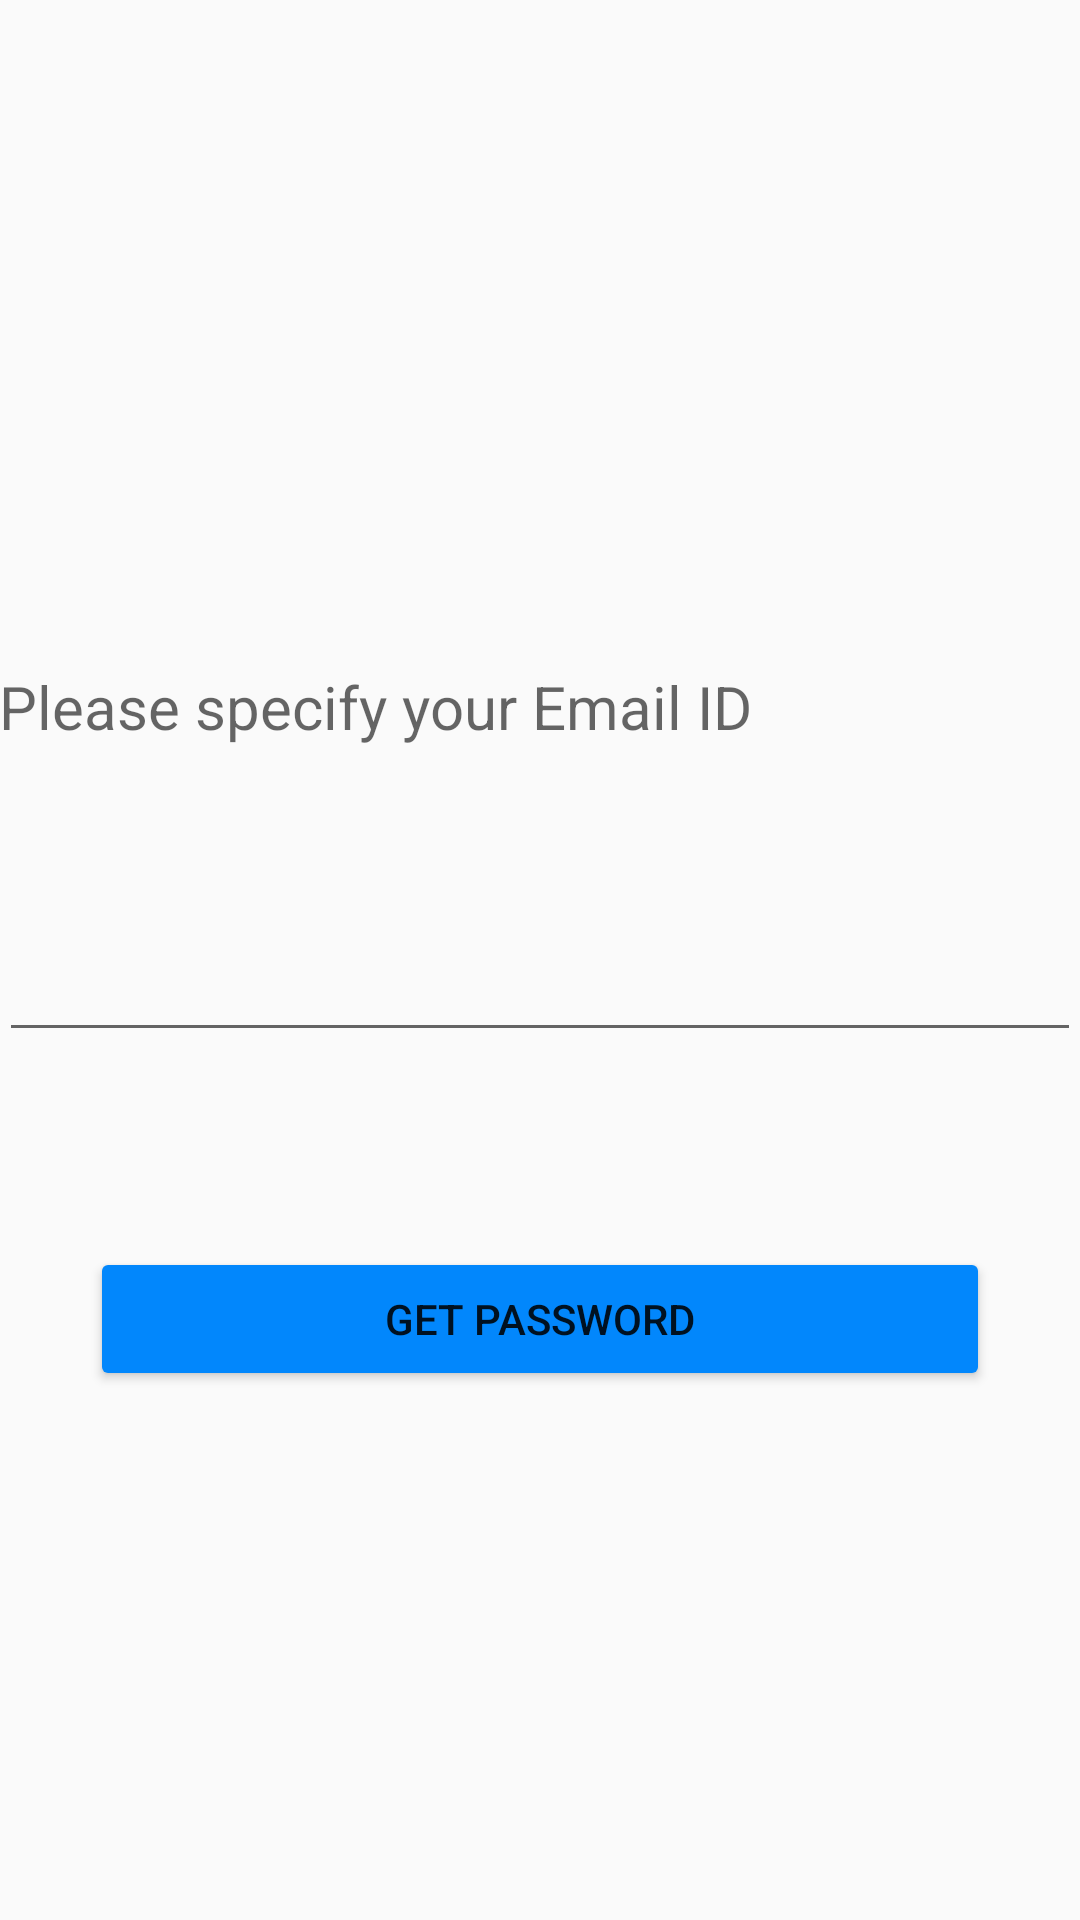

Here is an Android app screen rendered from its layout file. Give the layout XML and the strings, colors and styles it references.
<!-- AndroidManifest.xml: application theme AppTheme -->
<!-- res/layout/activity_forgot_password.xml -->
<?xml version="1.0" encoding="utf-8"?>

<RelativeLayout xmlns:android="http://schemas.android.com/apk/res/android"
    xmlns:tools="http://schemas.android.com/tools" android:layout_width="match_parent"
    android:layout_height="match_parent" android:paddingLeft="@dimen/activity_horizontal_margin"
    android:paddingRight="@dimen/activity_horizontal_margin"
    android:paddingTop="@dimen/activity_vertical_margin"
    android:paddingBottom="@dimen/activity_vertical_margin"
    tools:context="com.example.dinesh.forcetexter.ForgotPasswordActivity">

    <android.support.design.widget.TextInputLayout
        android:layout_width="match_parent"
        android:layout_height="wrap_content"
        android:layout_centerVertical="true"
        android:layout_alignParentStart="true"
        android:id="@+id/forgotPasswordEmailLayout">

        <EditText
            android:layout_width="match_parent"
            android:layout_height="wrap_content"
            android:id="@+id/forgotPasswordEmail"
            android:textSize="25dp"/>

    </android.support.design.widget.TextInputLayout>

    <TextView
        android:layout_width="match_parent"
        android:layout_height="wrap_content"
        android:textAppearance="?android:attr/textAppearanceMedium"
        android:text="Please specify your Email ID"
        android:id="@+id/textView2"
        android:layout_above="@+id/forgotPasswordEmailLayout"
        android:layout_centerHorizontal="true"
        android:layout_marginBottom="40dp"
        android:textSize="20dp"/>

    <Button
        android:layout_width="300dp"
        android:layout_height="wrap_content"
        android:layout_below="@+id/forgotPasswordEmailLayout"
        android:layout_centerHorizontal="true"
        android:layout_marginTop="65dp"
        android:theme="@style/Button"
        android:id="@+id/forgotPasswordButton"
        android:text="Get Password"/>

</RelativeLayout>
<!-- resources referenced by this layout -->
<resources>
  <style name="Button" parent="AlertDialog.AppCompat.Light">
          <item name="colorControlHighlight">@color/colorPrimaryDark</item>
          <item name="android:colorButtonNormal">@color/colorPrimaryDark</item>
  
      </style>
  <style name="AppTheme" parent="Theme.AppCompat.Light.DarkActionBar">
          
          <item name="colorPrimary">@color/colorPrimary</item>
          <item name="colorPrimaryDark">@color/colorPrimaryDark</item>
          <item name="colorAccent">@color/colorAccent</item>
      </style>
  <color name="colorPrimaryDark">#0287fc</color>
  <color name="colorPrimary">#118efc</color>
  <color name="colorAccent">#FF4081</color>
</resources>
